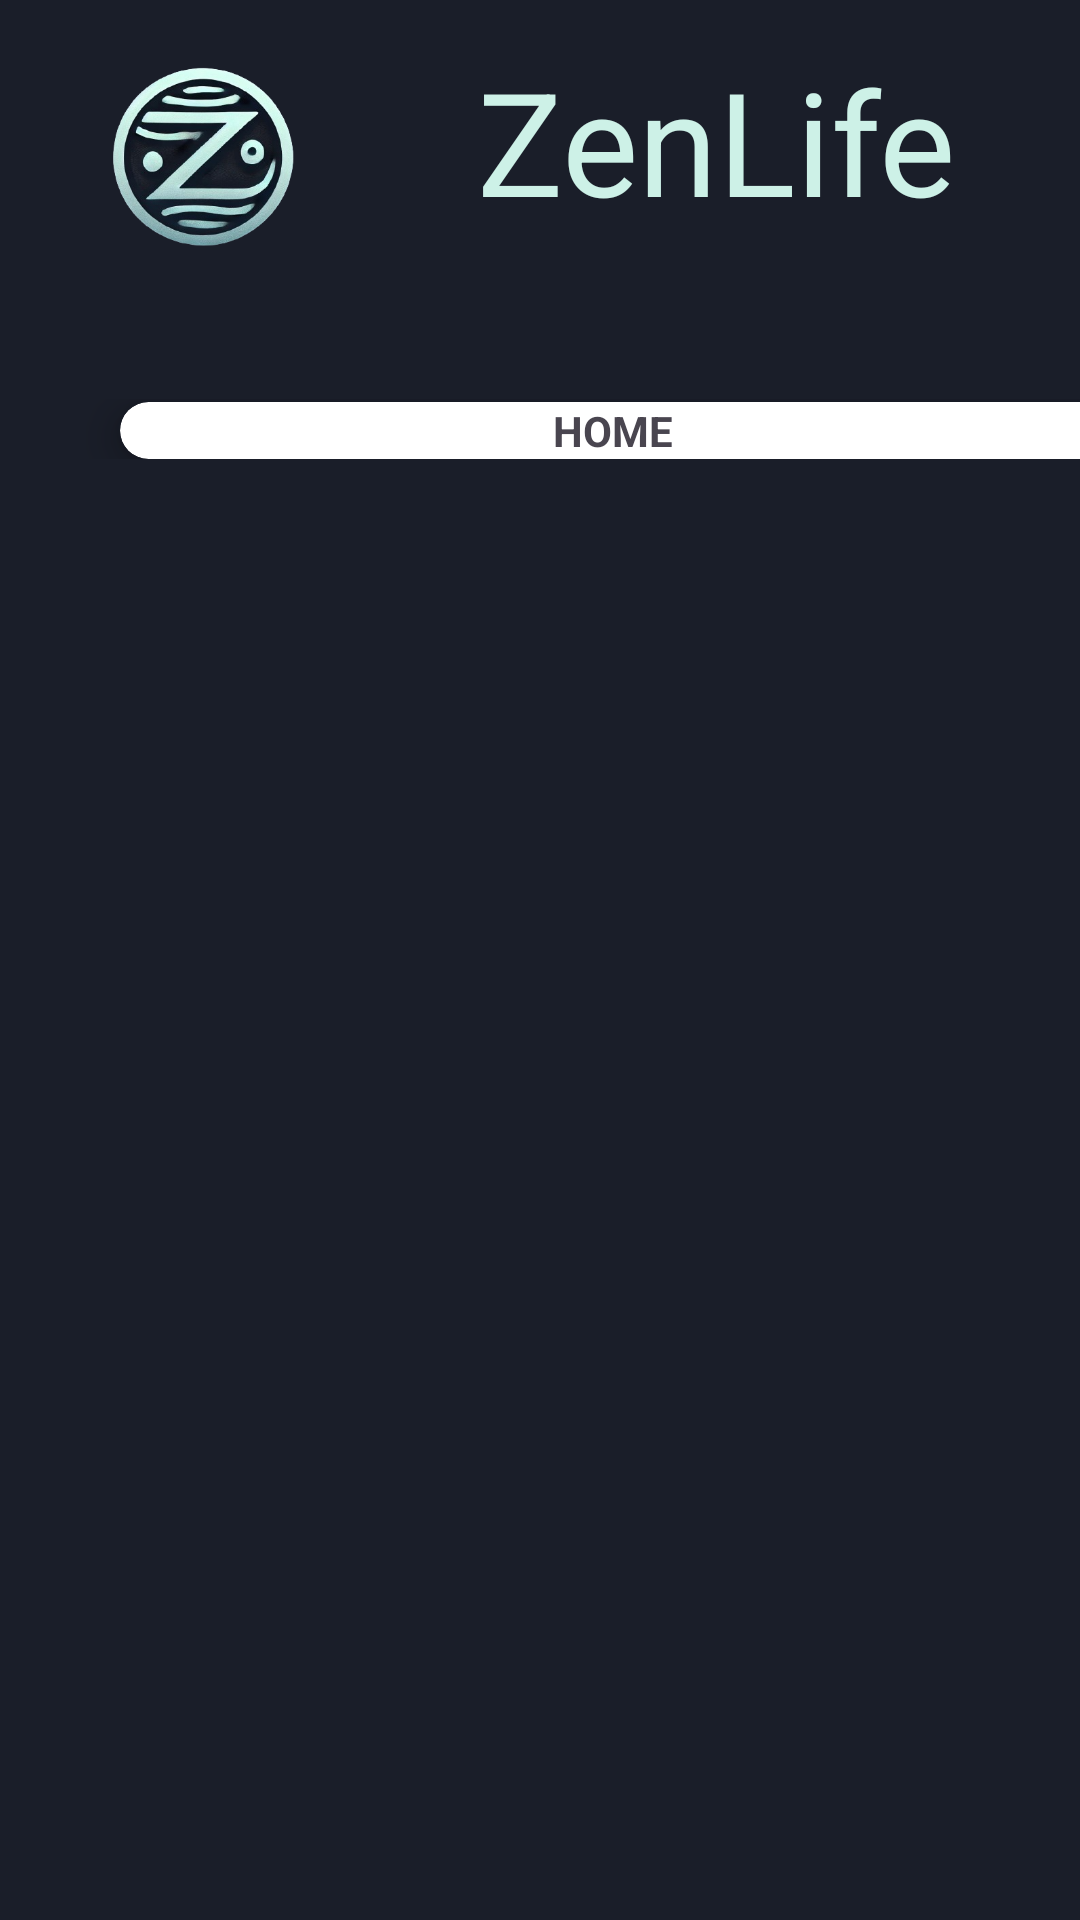

Reconstruct the res/layout file that produces this screen, plus the resources it refers to.
<!-- AndroidManifest.xml: application theme Theme.ODS -->
<!-- res/layout/activity_settings_exercise.xml -->
<?xml version="1.0" encoding="utf-8"?>
<androidx.constraintlayout.widget.ConstraintLayout xmlns:android="http://schemas.android.com/apk/res/android"
    xmlns:app="http://schemas.android.com/apk/res-auto"
    xmlns:tools="http://schemas.android.com/tools"
    android:id="@+id/main"
    android:layout_width="match_parent"
    android:layout_height="match_parent"
    tools:context=".SettingsExercise">

    <LinearLayout
        android:layout_width="409dp"
        android:layout_height="729dp"
        android:background="#1A1E29"
        android:orientation="vertical"
        tools:layout_editor_absoluteX="1dp"
        tools:layout_editor_absoluteY="1dp">

        <LinearLayout
            android:id="@+id/cabecalho"
            android:layout_width="match_parent"
            android:layout_height="113dp"
            android:orientation="horizontal">

            <ImageView
                android:id="@+id/imageView2"
                android:layout_width="135dp"
                android:layout_height="113dp"
                android:background="#1A1E29"
                app:srcCompat="@drawable/logoods" />

            <TextView
                android:id="@+id/textView300"
                android:layout_width="match_parent"
                android:layout_height="94dp"
                android:gravity="center_vertical"
                android:text="  ZenLife"
                android:textColor="#CDF1E7"
                android:textSize="48sp" />

        </LinearLayout>

        <GridLayout
            android:layout_width="match_parent"
            android:layout_height="wrap_content"
            android:layout_below="@+id/title_view"
            android:rowCount="3"
            android:columnCount="1"
            android:layout_margin="20dp"
            >

            <androidx.cardview.widget.CardView
                android:layout_width="match_parent"
                android:layout_height="wrap_content"
                android:layout_row="0"
                android:layout_column="0"
                android:layout_gravity="fill"
                android:layout_rowWeight="1"
                android:layout_columnWeight="1"
                android:layout_marginTop="1dp"
                android:layout_marginStart="20dp"
                android:layout_marginEnd="20dp"
                app:cardCornerRadius="20dp"
                app:cardElevation="8dp"
                app:layout_constraintTop_toBottomOf="@+id/cabecalho"
                >
                <LinearLayout
                    android:layout_width="wrap_content"
                    android:layout_height="wrap_content"
                    android:orientation="vertical"
                    android:gravity="center"
                    android:layout_gravity="center_vertical|center_horizontal">
                    <ImageView
                        android:layout_width="wrap_content"
                        android:layout_height="wrap_content"
                        android:src="@drawable/baseline_home_24"/>
                    <TextView
                        android:layout_width="wrap_content"
                        android:layout_height="wrap_content"
                        android:text="HOME"
                        android:textStyle="bold"
                        android:textAlignment="center"/>
                </LinearLayout>
            </androidx.cardview.widget.CardView>
        </GridLayout>

    </LinearLayout>

</androidx.constraintlayout.widget.ConstraintLayout>
<!-- resources referenced by this layout -->
<resources>
  <!-- drawable logoods: png bitmap (drawable, 115058 bytes) -->
  <style name="Theme.ODS" parent="Base.Theme.ODS" />
  <style name="Base.Theme.ODS" parent="Theme.Material3.DayNight.NoActionBar">
          
          
      </style>
</resources>
